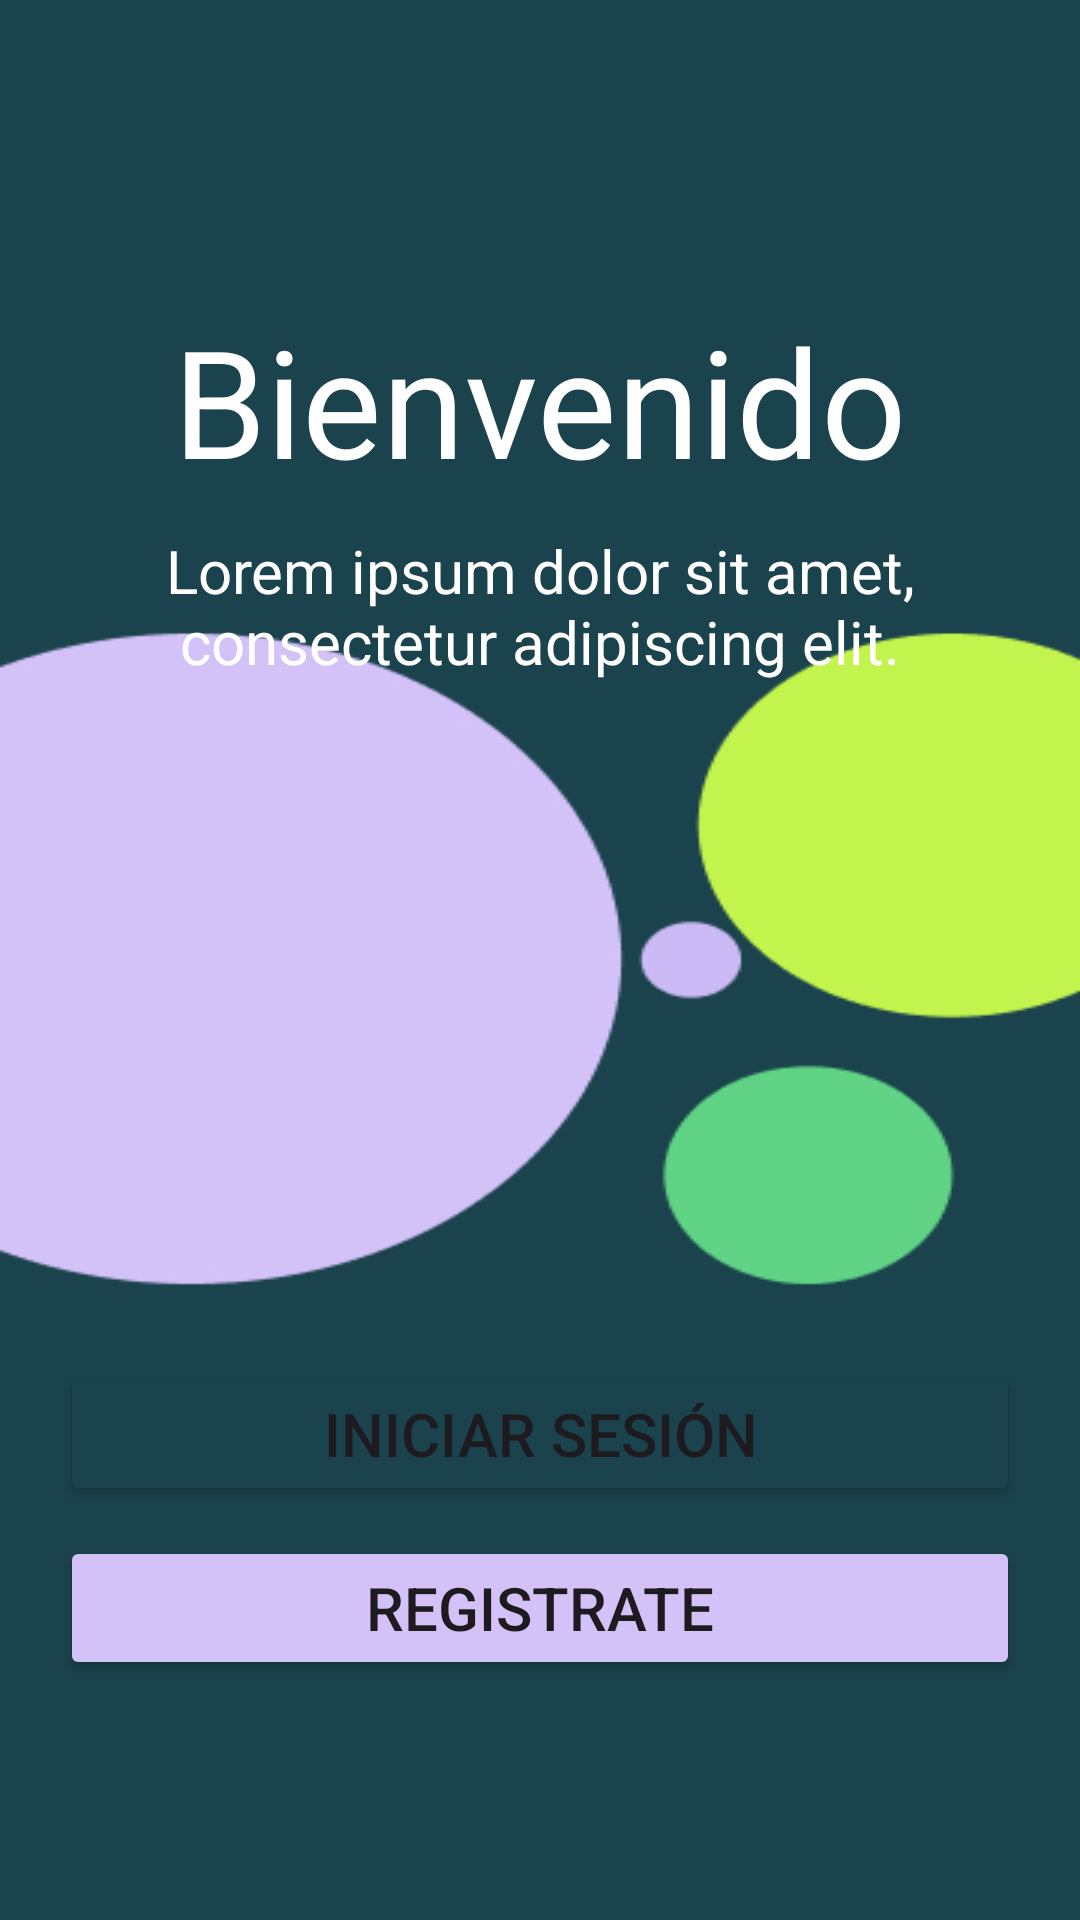

Write the Android layout XML for this screen, with the resource values it uses.
<!-- AndroidManifest.xml: application theme Theme.QREvent -->
<!-- res/layout/activity_main.xml -->
<?xml version="1.0" encoding="utf-8"?>
<LinearLayout xmlns:android="http://schemas.android.com/apk/res/android"
    xmlns:app="http://schemas.android.com/apk/res-auto"
    xmlns:tools="http://schemas.android.com/tools"
    android:layout_width="match_parent"
    android:layout_height="match_parent"
    android:background="@drawable/newbg"
    android:orientation="vertical"
    tools:context=".MainActivity"
    >

    <TextView
        android:id="@+id/textView"
        android:layout_width="match_parent"
        android:layout_height="wrap_content"
        android:layout_marginTop="100dp"
        android:text="@string/title"
        android:textAlignment="center"
        android:textColor="@color/white"
        android:textSize="50sp"
        />

    <TextView
        android:id="@+id/textView2"
        android:layout_width="match_parent"
        android:layout_height="wrap_content"
        android:layout_marginTop="10dp"
        android:textColor="@color/white"
        android:textAlignment="center"
        android:textSize="20sp"
        android:text="@string/subtitle_home" />

    <Space
        android:layout_width="match_parent"
        android:layout_height="0dp"
        android:layout_weight="1" />

    <Button
        android:layout_width="match_parent"
        android:layout_height="wrap_content"
        android:layout_marginHorizontal="20dp"
        android:backgroundTint="@color/primary"
        android:layout_marginBottom="10dp"
        android:text="@string/sign_in_button"
        android:textSize="20sp"
        app:strokeColor="@color/border"
        app:strokeWidth="1dp" />
    <Button
        android:layout_width="match_parent"
        android:layout_height="wrap_content"
        android:layout_marginHorizontal="20dp"
        android:layout_marginBottom="80dp"
        android:backgroundTint="@color/blue"
        android:text="@string/sing_up_button"
        android:textSize="20sp"
        />




</LinearLayout>
<!-- resources referenced by this layout -->
<resources>
  <color name="blue">#D3C2F8</color>
  <color name="border">#E6DEF6</color>
  <color name="primary">#1B434D</color>
  <color name="white">#FFFFFF</color>
  <!-- drawable newbg: jpg bitmap (drawable, 31727 bytes) -->
  <string name="sign_in_button">Iniciar Sesión</string>
  <string name="sing_up_button">Registrate</string>
  <string name="subtitle_home">Lorem ipsum dolor sit amet, consectetur adipiscing elit.</string>
  <string name="title">Bienvenido</string>
  <style name="Theme.QREvent" parent="Base.Theme.QREvent" />
  <style name="Base.Theme.QREvent" parent="Theme.Material3.DayNight.NoActionBar">
          
          
      </style>
</resources>
